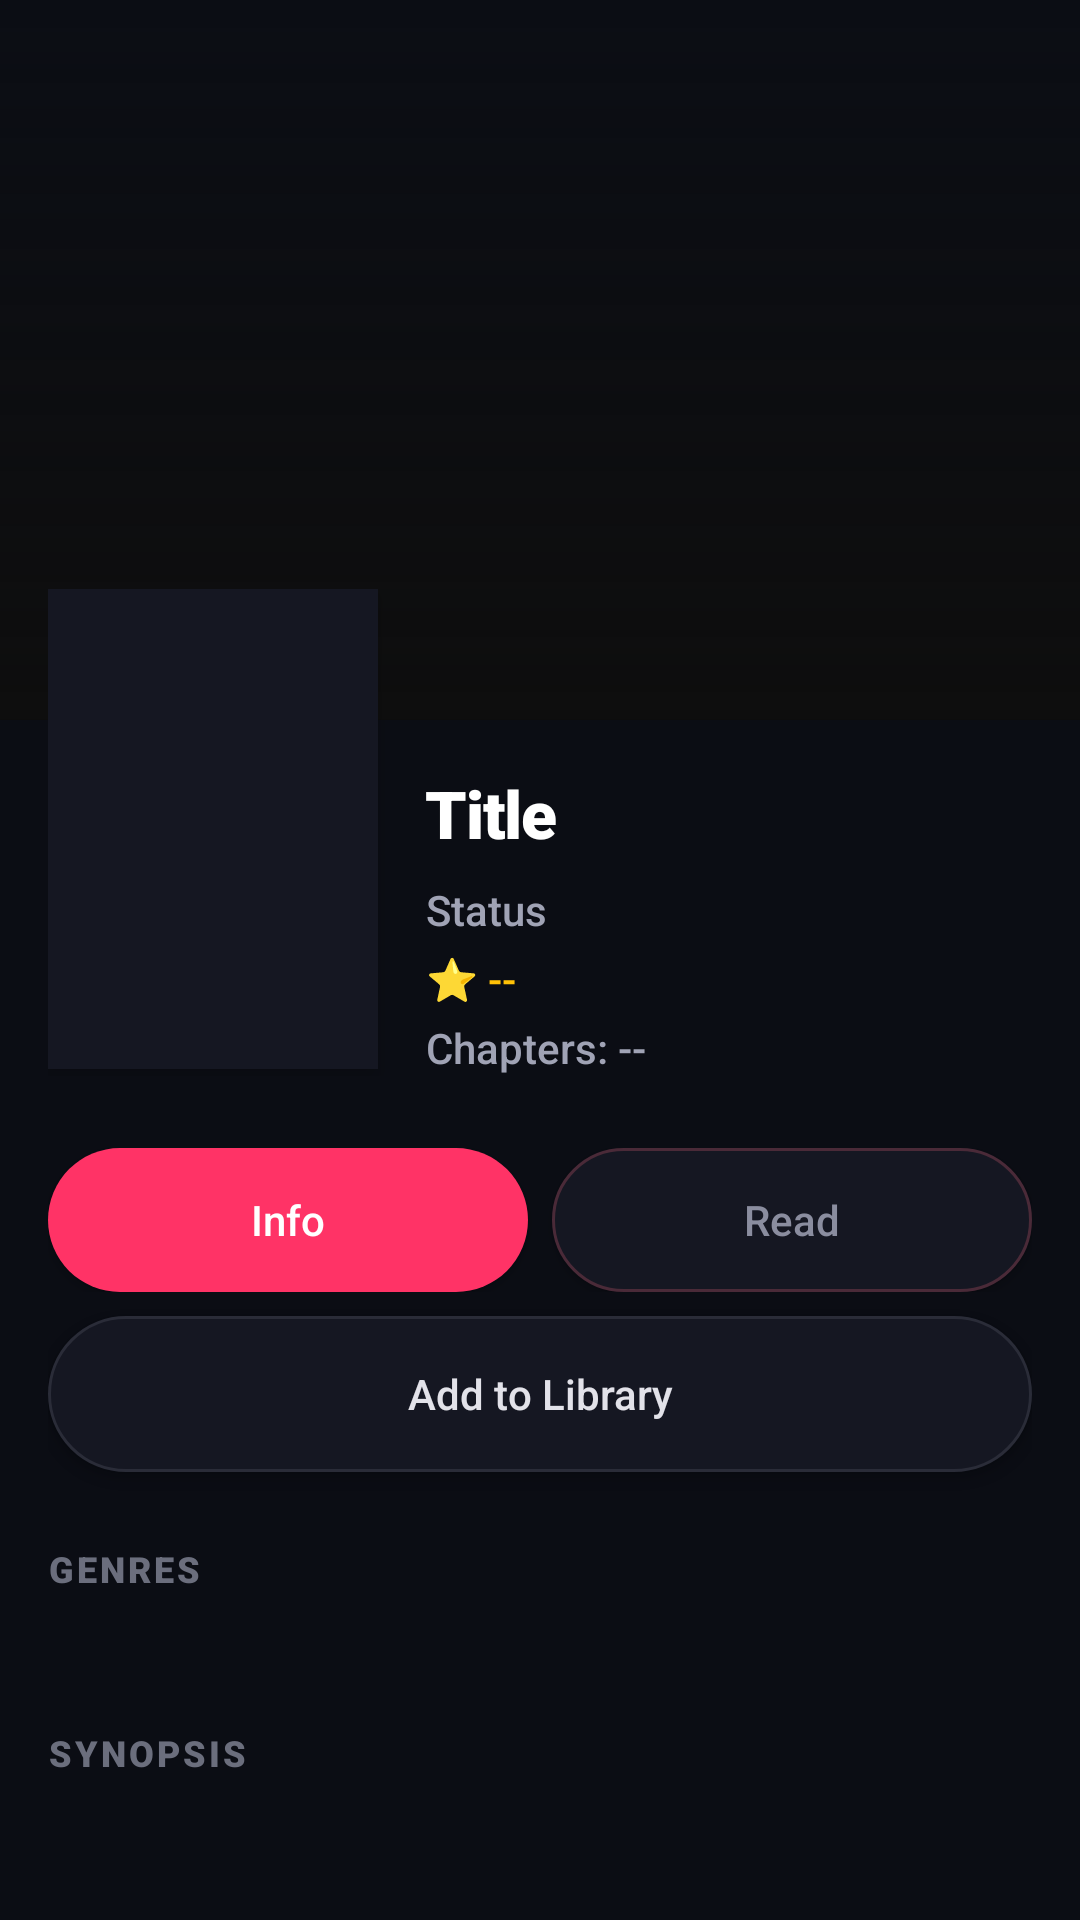

Layout XML and referenced resources for this Android screen:
<!-- AndroidManifest.xml: application theme Theme.ManhwaNest -->
<!-- res/layout/activity_detail.xml -->
<?xml version="1.0" encoding="utf-8"?>
<FrameLayout xmlns:android="http://schemas.android.com/apk/res/android"
    android:background="#0B0D14"
    android:layout_width="match_parent"
    android:layout_height="match_parent">

    <ScrollView
        android:layout_width="match_parent"
        android:layout_height="match_parent"
        android:scrollbars="none">

        <LinearLayout
            android:orientation="vertical"
            android:layout_width="match_parent"
            android:layout_height="wrap_content">

            <FrameLayout
                android:layout_width="match_parent"
                android:layout_height="240dp">

                <ImageView
                    android:id="@+id/bannerImage"
                    android:layout_width="match_parent"
                    android:layout_height="match_parent"
                    android:scaleType="centerCrop" />

                <View
                    android:layout_width="match_parent"
                    android:layout_height="match_parent"
                    android:background="@drawable/gradient_dark_overlay"/>
            </FrameLayout>

            <LinearLayout
                android:orientation="horizontal"
                android:padding="16dp"
                android:layout_width="match_parent"
                android:layout_height="wrap_content"
                android:layout_marginTop="-60dp">

                <ImageView
                    android:id="@+id/coverImage"
                    android:layout_width="110dp"
                    android:layout_height="160dp"
                    android:scaleType="centerCrop"
                    android:elevation="4dp"
                    android:background="#151722"/>

                <LinearLayout
                    android:orientation="vertical"
                    android:layout_marginStart="16dp"
                    android:layout_width="0dp"
                    android:layout_weight="1"
                    android:layout_height="wrap_content"
                    android:layout_marginTop="60dp">

                    <TextView
                        android:id="@+id/titleText"
                        android:text="Title"
                        android:textColor="#FFFFFF"
                        android:textSize="22sp"
                        android:fontFamily="sans-serif-black"
                        android:letterSpacing="-0.02"
                        android:lineSpacingExtra="2dp"
                        android:layout_width="match_parent"
                        android:layout_height="wrap_content"/>

                    <TextView
                        android:id="@+id/statusText"
                        android:text="Status"
                        android:textColor="#A0A3B5"
                        android:fontFamily="sans-serif-medium"
                        android:textSize="14sp"
                        android:layout_marginTop="8dp"
                        android:layout_width="match_parent"
                        android:layout_height="wrap_content"/>

                    <TextView
                        android:id="@+id/ratingText"
                        android:text="⭐ --"
                        android:textColor="#FFC107"
                        android:textSize="14sp"
                        android:fontFamily="sans-serif-medium"
                        android:layout_marginTop="4dp"
                        android:layout_width="match_parent"
                        android:layout_height="wrap_content"/>

                    <TextView
                        android:id="@+id/chaptersText"
                        android:text="Chapters: --"
                        android:textColor="#A0A3B5"
                        android:textSize="14sp"
                        android:fontFamily="sans-serif-medium"
                        android:layout_marginTop="4dp"
                        android:layout_width="match_parent"
                        android:layout_height="wrap_content"/>

                </LinearLayout>
            </LinearLayout>

            <LinearLayout
                android:orientation="horizontal"
                android:layout_marginHorizontal="16dp"
                android:layout_marginTop="8dp"
                android:layout_width="match_parent"
                android:layout_height="wrap_content">

                <androidx.appcompat.widget.AppCompatButton
                    android:id="@+id/infoTab"
                    android:text="Info"
                    android:textAllCaps="false"
                    android:fontFamily="sans-serif-medium"
                    android:textColor="#FFFFFF"
                    android:background="@drawable/btn_primary"
                    android:layout_weight="1"
                    android:layout_width="0dp"
                    android:layout_height="48dp"/>

                <androidx.appcompat.widget.AppCompatButton
                    android:id="@+id/readTab"
                    android:text="Read"
                    android:textAllCaps="false"
                    android:fontFamily="sans-serif-medium"
                    android:textColor="#8A8D9F"
                    android:background="@drawable/btn_secondary"
                    android:layout_marginStart="8dp"
                    android:layout_weight="1"
                    android:layout_width="0dp"
                    android:layout_height="48dp"/>
            </LinearLayout>

            <LinearLayout
                android:id="@+id/infoLayout"
                android:orientation="vertical"
                android:paddingHorizontal="16dp"
                android:layout_width="match_parent"
                android:layout_height="wrap_content">

                <androidx.appcompat.widget.AppCompatButton
                    android:id="@+id/listEditorButton"
                    android:text="Add to Library"
                    android:textAllCaps="false"
                    android:fontFamily="sans-serif-medium"
                    android:textColor="#E2E2E9"
                    android:layout_marginTop="8dp"
                    android:background="@drawable/search_bg"
                    android:layout_width="match_parent"
                    android:layout_marginBottom="24dp"
                    android:layout_height="52dp"/>

                <TextView
                    android:text="GENRES"
                    android:textColor="#6B6E7D"
                    android:textSize="12sp"
                    android:fontFamily="sans-serif-black"
                    android:letterSpacing="0.08"
                    android:layout_width="match_parent"
                    android:layout_height="wrap_content"/>

                <TextView
                    android:id="@+id/genresText"
                    android:textColor="#E2E2E9"
                    android:textSize="14sp"
                    android:fontFamily="sans-serif-medium"
                    android:layout_marginTop="6dp"
                    android:layout_marginBottom="20dp"
                    android:layout_width="match_parent"
                    android:layout_height="wrap_content"/>

                <TextView
                    android:text="SYNOPSIS"
                    android:textColor="#6B6E7D"
                    android:textSize="12sp"
                    android:fontFamily="sans-serif-black"
                    android:letterSpacing="0.08"
                    android:layout_width="match_parent"
                    android:layout_height="wrap_content"/>

                <TextView
                    android:id="@+id/descriptionText"
                    android:textColor="#C4C6D0"
                    android:textSize="15sp"
                    android:lineSpacingExtra="6dp"
                    android:layout_marginTop="8dp"
                    android:layout_marginBottom="32dp"
                    android:layout_width="match_parent"
                    android:layout_height="wrap_content"/>
            </LinearLayout>

            <LinearLayout
                android:id="@+id/readLayout"
                android:orientation="vertical"
                android:visibility="gone"
                android:paddingHorizontal="16dp"
                android:layout_width="match_parent"
                android:layout_height="wrap_content">

                <androidx.appcompat.widget.AppCompatButton
                    android:id="@+id/sourceSelector"
                    android:layout_width="match_parent"
                    android:layout_height="52dp"
                    android:layout_marginTop="8dp"
                    android:text="Source: MangaPill"
                    android:fontFamily="sans-serif-medium"
                    android:textAllCaps="false"
                    android:textColor="#E2E2E9"
                    android:background="@drawable/search_bg"/>

                <androidx.appcompat.widget.AppCompatButton
                    android:id="@+id/continueButton"
                    android:text="Start Reading"
                    android:textAllCaps="false"
                    android:fontFamily="sans-serif-medium"
                    android:textColor="#E2E2E9"
                    android:background="@drawable/search_bg"
                    android:layout_marginTop="8dp"
                    android:layout_width="match_parent"
                    android:layout_height="52dp"/>

                <LinearLayout
                    android:layout_width="match_parent"
                    android:layout_height="wrap_content"
                    android:orientation="horizontal"
                    android:layout_marginTop="8dp">

                    <androidx.appcompat.widget.AppCompatButton
                        android:id="@+id/prevBtn"
                        android:layout_width="0dp"
                        android:layout_height="48dp"
                        android:layout_weight="1"
                        android:text="Previous"
                        android:textAllCaps="false"
                        android:fontFamily="sans-serif-medium"
                        android:textColor="#E2E2E9"
                        android:background="@drawable/search_bg"/>

                    <androidx.appcompat.widget.AppCompatButton
                        android:id="@+id/nextBtn"
                        android:layout_width="0dp"
                        android:layout_height="48dp"
                        android:layout_weight="1"
                        android:text="Next"
                        android:textAllCaps="false"
                        android:fontFamily="sans-serif-medium"
                        android:textColor="#E2E2E9"
                        android:background="@drawable/search_bg"
                        android:layout_marginStart="8dp"/>
                </LinearLayout>

                <GridLayout
                    android:id="@+id/chaptersGrid"
                    android:columnCount="4"
                    android:layout_marginTop="24dp"
                    android:layout_marginBottom="32dp"
                    android:useDefaultMargins="true"
                    android:layout_width="match_parent"
                    android:layout_height="wrap_content"/>
            </LinearLayout>

        </LinearLayout>
    </ScrollView>

    <View
        android:id="@+id/loaderOverlay"
        android:layout_width="match_parent"
        android:layout_height="match_parent"
        android:background="#D90B0D14"
        android:visibility="gone" />

    <ProgressBar
        android:id="@+id/chapterLoader"
        android:layout_width="50dp"
        android:layout_height="50dp"
        android:layout_gravity="center"
        android:indeterminateTint="#FF3366"
        android:visibility="gone" />

</FrameLayout>
<!-- resources referenced by this layout -->
<resources>
  <!-- drawable btn_primary (drawable) -->
  <?xml version="1.0" encoding="utf-8"?>
  <shape xmlns:android="http://schemas.android.com/apk/res/android"
      android:shape="rectangle">
      <solid android:color="#FF3366" /> <corners android:radius="26dp" />
  </shape>
  <!-- drawable btn_secondary (drawable) -->
  <?xml version="1.0" encoding="utf-8"?>
  <shape xmlns:android="http://schemas.android.com/apk/res/android"
      android:shape="rectangle">
      <solid android:color="#151722" />
      <stroke android:width="1dp" android:color="#4A2A38" /> <corners android:radius="26dp" />
  </shape>
  <!-- drawable gradient_dark_overlay (drawable) -->
  <?xml version="1.0" encoding="utf-8"?>
  <shape xmlns:android="http://schemas.android.com/apk/res/android">
  
      <gradient
          android:startColor="#00000000"
          android:endColor="#0D0D0D"
          android:angle="270" />
  
  </shape>
  <!-- drawable search_bg (drawable) -->
  <?xml version="1.0" encoding="utf-8"?>
  <shape xmlns:android="http://schemas.android.com/apk/res/android"
      android:shape="rectangle">
      <solid android:color="#151722" /> <corners android:radius="26dp" /> <stroke
      android:width="1dp"
      android:color="#2A2C38" /> </shape>
  <style name="Theme.ManhwaNest" parent="Base.Theme.ManhwaNest" />
  <style name="Base.Theme.ManhwaNest" parent="Theme.Material3.DayNight.NoActionBar">
          
          
      </style>
</resources>
